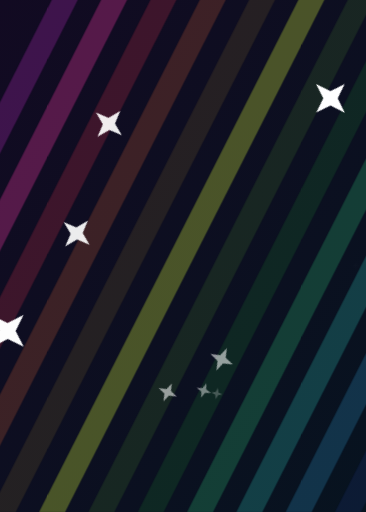
t = 0.00 s
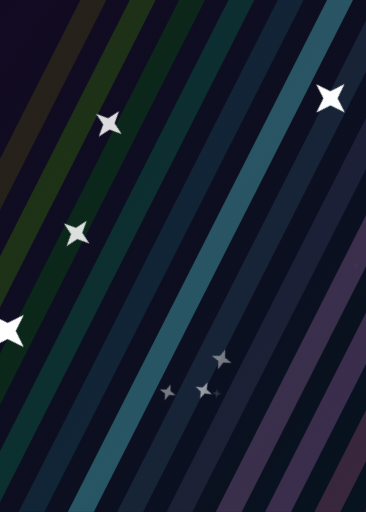
t = 2.90 s
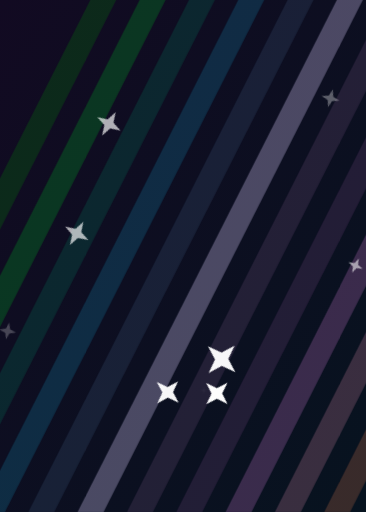
t = 3.90 s
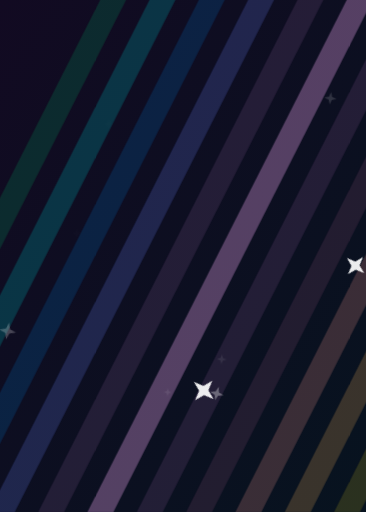
t = 4.90 s
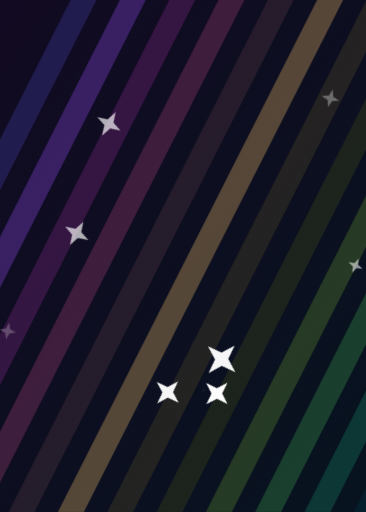
t = 6.90 s
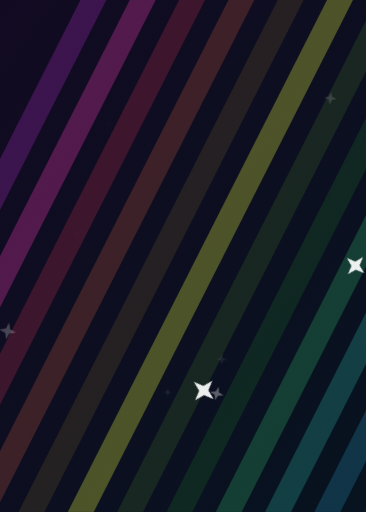
t = 7.90 s

The animated SVG that drew these frames (rendered in a browser with its animation timeline set to each time). Animation: 3 CSS @keyframes rules; frames cover the first 7.90 s, repeats indefinitely.

<svg xmlns="http://www.w3.org/2000/svg" viewBox="0 0 282 395" width="282" height="395" preserveAspectRatio="xMidYMid slice"><defs><linearGradient id="fundo" x1="0" y1="0" x2="1" y2="1"><stop offset="0" stop-color="#120a22"/><stop offset="1" stop-color="#07131f"/></linearGradient></defs><style>.cor{animation:matiz 8s linear infinite}
@keyframes matiz{to{filter:hue-rotate(360deg)}}
.desliza{animation:desliza 5s linear infinite}
@keyframes desliza{from{transform:translateX(0)}to{transform:translateX(38px)}}
.fa{opacity:.4;animation:fa 3s ease-in-out infinite}
@keyframes fa{0%,100%{opacity:0;transform:scale(.2)}50%{opacity:1;transform:scale(1.1) rotate(45deg)}}
@media (prefers-reduced-motion:reduce){*{animation:none!important}}</style><rect width="282" height="395" fill="url(#fundo)"/><g class="cor"><g class="desliza"><polygon points="-160,395 -140,395 60,0 40,0" fill="hsl(300 90% 60%)" fill-opacity="0.2"/><polygon points="-122,395 -102,395 98,0 78,0" fill="hsl(326 90% 60%)" fill-opacity="0.3"/><polygon points="-84,395 -64,395 136,0 116,0" fill="hsl(352 90% 60%)" fill-opacity="0.2"/><polygon points="-46,395 -26,395 174,0 154,0" fill="hsl(18 90% 60%)" fill-opacity="0.2"/><polygon points="-8,395 12,395 212,0 192,0" fill="hsl(44 90% 60%)" fill-opacity="0.1"/><polygon points="30,395 50,395 250,0 230,0" fill="hsl(70 90% 60%)" fill-opacity="0.3"/><polygon points="68,395 88,395 288,0 268,0" fill="hsl(96 90% 60%)" fill-opacity="0.1"/><polygon points="106,395 126,395 326,0 306,0" fill="hsl(122 90% 60%)" fill-opacity="0.1"/><polygon points="144,395 164,395 364,0 344,0" fill="hsl(148 90% 60%)" fill-opacity="0.2"/><polygon points="182,395 202,395 402,0 382,0" fill="hsl(174 90% 60%)" fill-opacity="0.2"/><polygon points="220,395 240,395 440,0 420,0" fill="hsl(200 90% 60%)" fill-opacity="0.2"/><polygon points="258,395 278,395 478,0 458,0" fill="hsl(226 90% 60%)" fill-opacity="0.1"/><polygon points="296,395 316,395 516,0 496,0" fill="hsl(252 90% 60%)" fill-opacity="0.2"/><polygon points="334,395 354,395 554,0 534,0" fill="hsl(278 90% 60%)" fill-opacity="0.3"/><polygon points="372,395 392,395 592,0 572,0" fill="hsl(304 90% 60%)" fill-opacity="0.2"/><polygon points="410,395 430,395 630,0 610,0" fill="hsl(330 90% 60%)" fill-opacity="0.2"/></g></g><path class="fa" style="animation-delay:-0.8s;transform-origin:129.2px 302.6px" d="M129.2 291.7 L131.9 299.8 L140.1 302.6 L131.9 305.3 L129.2 313.5 L126.5 305.3 L118.3 302.6 L126.5 299.8Z" fill="#fff"/><path class="fa" style="animation-delay:-2.3s;transform-origin:157px 301.1px" d="M157 291.3 L159.5 298.6 L166.8 301.1 L159.5 303.5 L157 310.9 L154.6 303.5 L147.2 301.1 L154.6 298.6Z" fill="#fff"/><path class="fa" style="animation-delay:-2.9s;transform-origin:273.9px 204.9px" d="M273.9 196.3 L276.1 202.8 L282.5 204.9 L276.1 207.1 L273.9 213.5 L271.8 207.1 L265.3 204.9 L271.8 202.8Z" fill="#fff"/><path class="fa" style="animation-delay:-1.2s;transform-origin:59.1px 180.1px" d="M59.1 167.3 L62.3 176.9 L72 180.1 L62.3 183.4 L59.1 193 L55.9 183.4 L46.2 180.1 L55.9 176.9Z" fill="#fff"/><path class="fa" style="animation-delay:-1.2s;transform-origin:83.9px 95.7px" d="M83.9 82.8 L87.2 92.5 L96.8 95.7 L87.2 98.9 L83.9 108.6 L80.7 98.9 L71 95.7 L80.7 92.5Z" fill="#fff"/><path class="fa" style="animation-delay:-1.5s;transform-origin:254.6px 76px" d="M254.6 61.8 L258.2 72.4 L268.8 76 L258.2 79.5 L254.6 90.1 L251.1 79.5 L240.5 76 L251.1 72.4Z" fill="#fff"/><path class="fa" style="animation-delay:-0.8s;transform-origin:170.8px 277.1px" d="M170.8 263.5 L174.1 273.7 L184.3 277.1 L174.1 280.5 L170.8 290.7 L167.4 280.5 L157.2 277.1 L167.4 273.7Z" fill="#fff"/><path class="fa" style="animation-delay:-0.5s;transform-origin:167.1px 303.5px" d="M167.1 292.9 L169.7 300.9 L177.6 303.5 L169.7 306.1 L167.1 314 L164.4 306.1 L156.5 303.5 L164.4 300.9Z" fill="#fff"/><path class="fa" style="animation-delay:-1.6s;transform-origin:5.9px 255.3px" d="M5.9 239.4 L9.9 251.3 L21.8 255.3 L9.9 259.3 L5.9 271.2 L1.9 259.3 L-10 255.3 L1.9 251.3Z" fill="#fff"/></svg>
